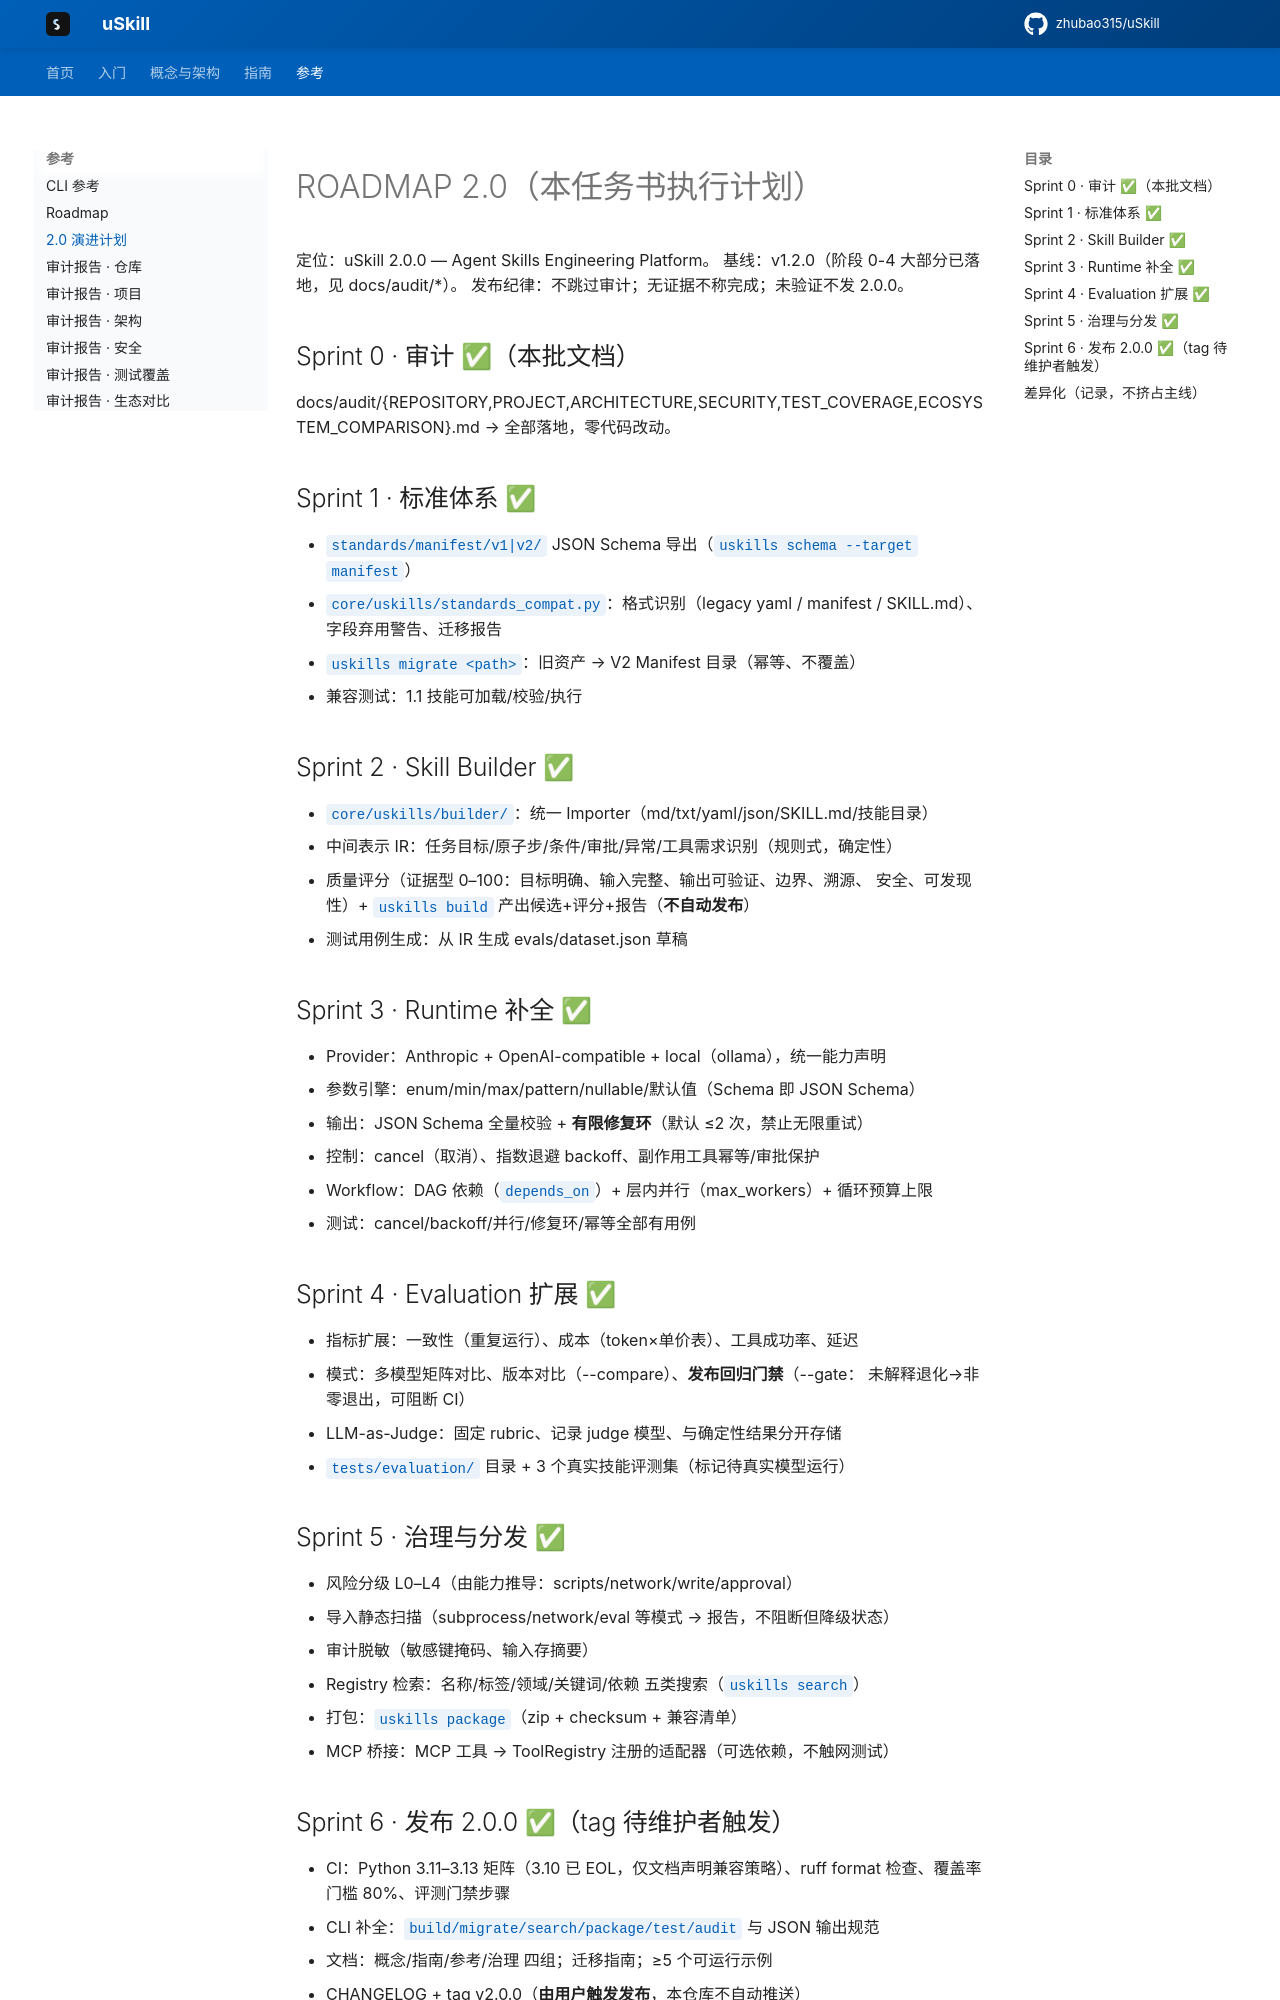

repository: zhubao315/uSkill · page: ROADMAP_2.0/index.html · generator: mkdocs

# ROADMAP 2.0（本任务书执行计划）

定位：uSkill 2.0.0 — Agent Skills Engineering Platform。
基线：v1.2.0（阶段 0-4 大部分已落地，见 docs/audit/*）。
发布纪律：不跳过审计；无证据不称完成；未验证不发 2.0.0。

## Sprint 0 · 审计 ✅（本批文档）

docs/audit/{REPOSITORY,PROJECT,ARCHITECTURE,SECURITY,TEST_COVERAGE,ECOSYSTEM_COMPARISON}.md
→ 全部落地，零代码改动。

## Sprint 1 · 标准体系 ✅

- `standards/manifest/v1|v2/` JSON Schema 导出（`uskills schema --target manifest`）
- `core/uskills/standards_compat.py`：格式识别（legacy yaml / manifest / SKILL.md）、
  字段弃用警告、迁移报告
- `uskills migrate <path>`：旧资产 → V2 Manifest 目录（幂等、不覆盖）
- 兼容测试：1.1 技能可加载/校验/执行

## Sprint 2 · Skill Builder ✅

- `core/uskills/builder/`：统一 Importer（md/txt/yaml/json/SKILL.md/技能目录）
- 中间表示 IR：任务目标/原子步/条件/审批/异常/工具需求识别（规则式，确定性）
- 质量评分（证据型 0–100：目标明确、输入完整、输出可验证、边界、溯源、
  安全、可发现性）+ `uskills build` 产出候选+评分+报告（**不自动发布**）
- 测试用例生成：从 IR 生成 evals/dataset.json 草稿

## Sprint 3 · Runtime 补全 ✅

- Provider：Anthropic + OpenAI-compatible + local（ollama），统一能力声明
- 参数引擎：enum/min/max/pattern/nullable/默认值（Schema 即 JSON Schema）
- 输出：JSON Schema 全量校验 + **有限修复环**（默认 ≤2 次，禁止无限重试）
- 控制：cancel（取消）、指数退避 backoff、副作用工具幂等/审批保护
- Workflow：DAG 依赖（`depends_on`）+ 层内并行（max_workers）+ 循环预算上限
- 测试：cancel/backoff/并行/修复环/幂等全部有用例

## Sprint 4 · Evaluation 扩展 ✅

- 指标扩展：一致性（重复运行）、成本（token×单价表）、工具成功率、延迟
- 模式：多模型矩阵对比、版本对比（--compare）、**发布回归门禁**（--gate：
  未解释退化→非零退出，可阻断 CI）
- LLM-as-Judge：固定 rubric、记录 judge 模型、与确定性结果分开存储
- `tests/evaluation/` 目录 + 3 个真实技能评测集（标记待真实模型运行）

## Sprint 5 · 治理与分发 ✅

- 风险分级 L0–L4（由能力推导：scripts/network/write/approval）
- 导入静态扫描（subprocess/network/eval 等模式 → 报告，不阻断但降级状态）
- 审计脱敏（敏感键掩码、输入存摘要）
- Registry 检索：名称/标签/领域/关键词/依赖 五类搜索（`uskills search`）
- 打包：`uskills package`（zip + checksum + 兼容清单）
- MCP 桥接：MCP 工具 → ToolRegistry 注册的适配器（可选依赖，不触网测试）
